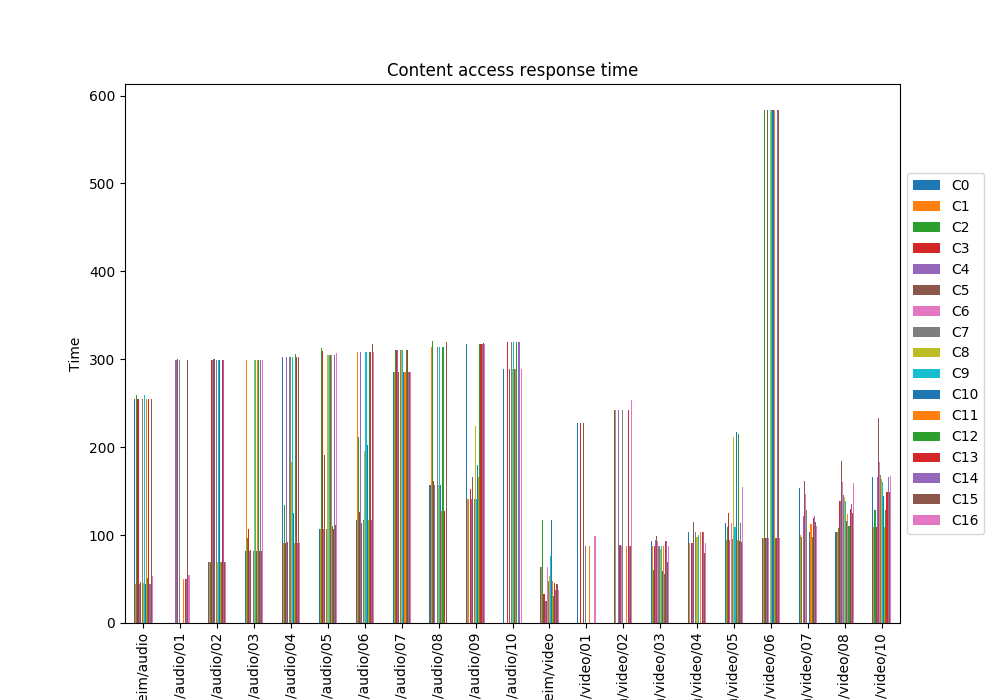

The table this chart was drawn from, first rows:
, C0, C1, C2, C3, C4, C5, C6, C7, C8, C9, C10, C11, C12, C13, C14, C15, C16
Trondheim/audio, 254.5, 44.52, 259, 254.4, 44.5, 46.33, , 254.5, 45.15, 259, 44.5, 254.4, 50.91, 254.4, 44.5, 254.4, 53.05
Trondheim/audio/01, , , , , 298.9, 300.6, , 299, , , , 50.45, , 50.45, 50.46, 298.9, 55.09
Trondheim/audio/02, 69.87, 69.87, 69.91, 298.9, 298.9, 299.9, , 299, 69.89, 298.9, 299, 69.87, 69.91, 298.9, 299, 69.87, 69.87
Trondheim/audio/03, 82.25, 298.9, 97.13, 106.5, 82.4, 83.26, , 82.27, 299, 299.1, 82.41, 298.9, 299, 82.25, 299, 82.25, 298.9
Trondheim/audio/04, 302.3, 91.2, 134.3, 91.2, 302.4, 92.14, , 302.3, 183.3, 302.6, 124.9, 91.2, 305.7, 302.3, 91.24, 302.3, 91.2
Trondheim/audio/05, 107.1, 107.1, 313.3, 309.9, 107.1, 191.6, , 107.1, 304.9, 304.9, 304.9, 304.9, 110.9, 107.1, 304.9, 112, 306.8
Trondheim/audio/06, 116.7, 308, 211.3, 126.3, 308, 114.1, , 116.7, 195.1, 308.6, 202.4, 116.7, 308.6, 308, 116.7, 317.8, 307.9
Trondheim/audio/07, 285.5, 285.5, 310.9, 310.9, 310.9, 285.5, , 310.9, 311, 310.9, 285.5, 285.5, 310.9, 311, 285.5, 285.5, 285.5
Trondheim/audio/08, 157.2, 313.9, 320.7, 161.4, 157, , , 314, 157, 314, 157, 127.2, 313.9, 127.2, , 319.7, 
Trondheim/audio/09, 316.9, 141.3, , 152.7, 141.3, 166.4, , 141.3, 224.2, 141.3, 180.1, 166.4, 316.9, 316.9, 316.9, 319, 316.9
Trondheim/audio/10, 289, , , 319.9, , 289, , 319.9, 289.1, 319.9, 289, 289, 319.9, , 319.9, , 289
Trondheim/video, 63.57, 63.57, 116.7, 33.5, 24.5, 24.99, 64.04, 48.23, 53.45, 76.72, 116.7, 47.81, 30.5, 45.41, 38.05, 44.69, 37.67
Trondheim/video/01, 227.2, , , 227.2, , 227.5, , 88.11, , , , 88.07, , , , , 99.41
Trondheim/video/02, 242, 242, , , 242, 88.31, 88.07, 242.1, , , , 88.07, , 242, 88.07, 88.07, 253.4
Trondheim/video/03, 93.82, 88.08, 59.84, 88.07, 93.84, 99.32, 93.82, 88.11, 83.91, 87.28, 58.86, 88.11, 55.28, 93.82, 93.82, 69.5, 88.07
Trondheim/video/04, 103.1, 91.08, , 91.07, 91.1, 115.1, , 103.1, 97.42, 99.63, , 103.1, , 103.1, 103.1, 79.3, 91.07
Trondheim/video/05, 113.5, 94.08, 109.4, 125.3, 94.07, , 113.5, 96.07, 211.7, 109.3, 217.4, 94.07, 214.5, 93.18, 113.5, 91.8, 154.2
Trondheim/video/06, 97.08, 97.08, 583.9, 97.08, 97.08, 583.9, 97.08, , 583.9, 583.9, 583.9, 583.9, 97.08, 97.09, 583.9, 583.9, 97.08
Trondheim/video/07, 153.4, 100.1, 98.21, , 122, 161.2, 146.3, 128, , , 103.1, 112.8, 97.54, 119.8, 122.2, 114.4, 110.2
Trondheim/video/08, 103.1, 103.1, 108.2, 138.2, 138.2, 184, 160.6, 145.4, 143.2, 139.1, 115.6, 124.4, 110, 130.1, 135.2, 125.2, 158.8
Trondheim/video/10, 166.1, 109.1, 128.6, 109.1, 166.1, 233.8, 183.1, 168.4, 163.4, 160.9, 144.7, 109.1, 128.5, 148.8, 166.1, 149, 167.7
